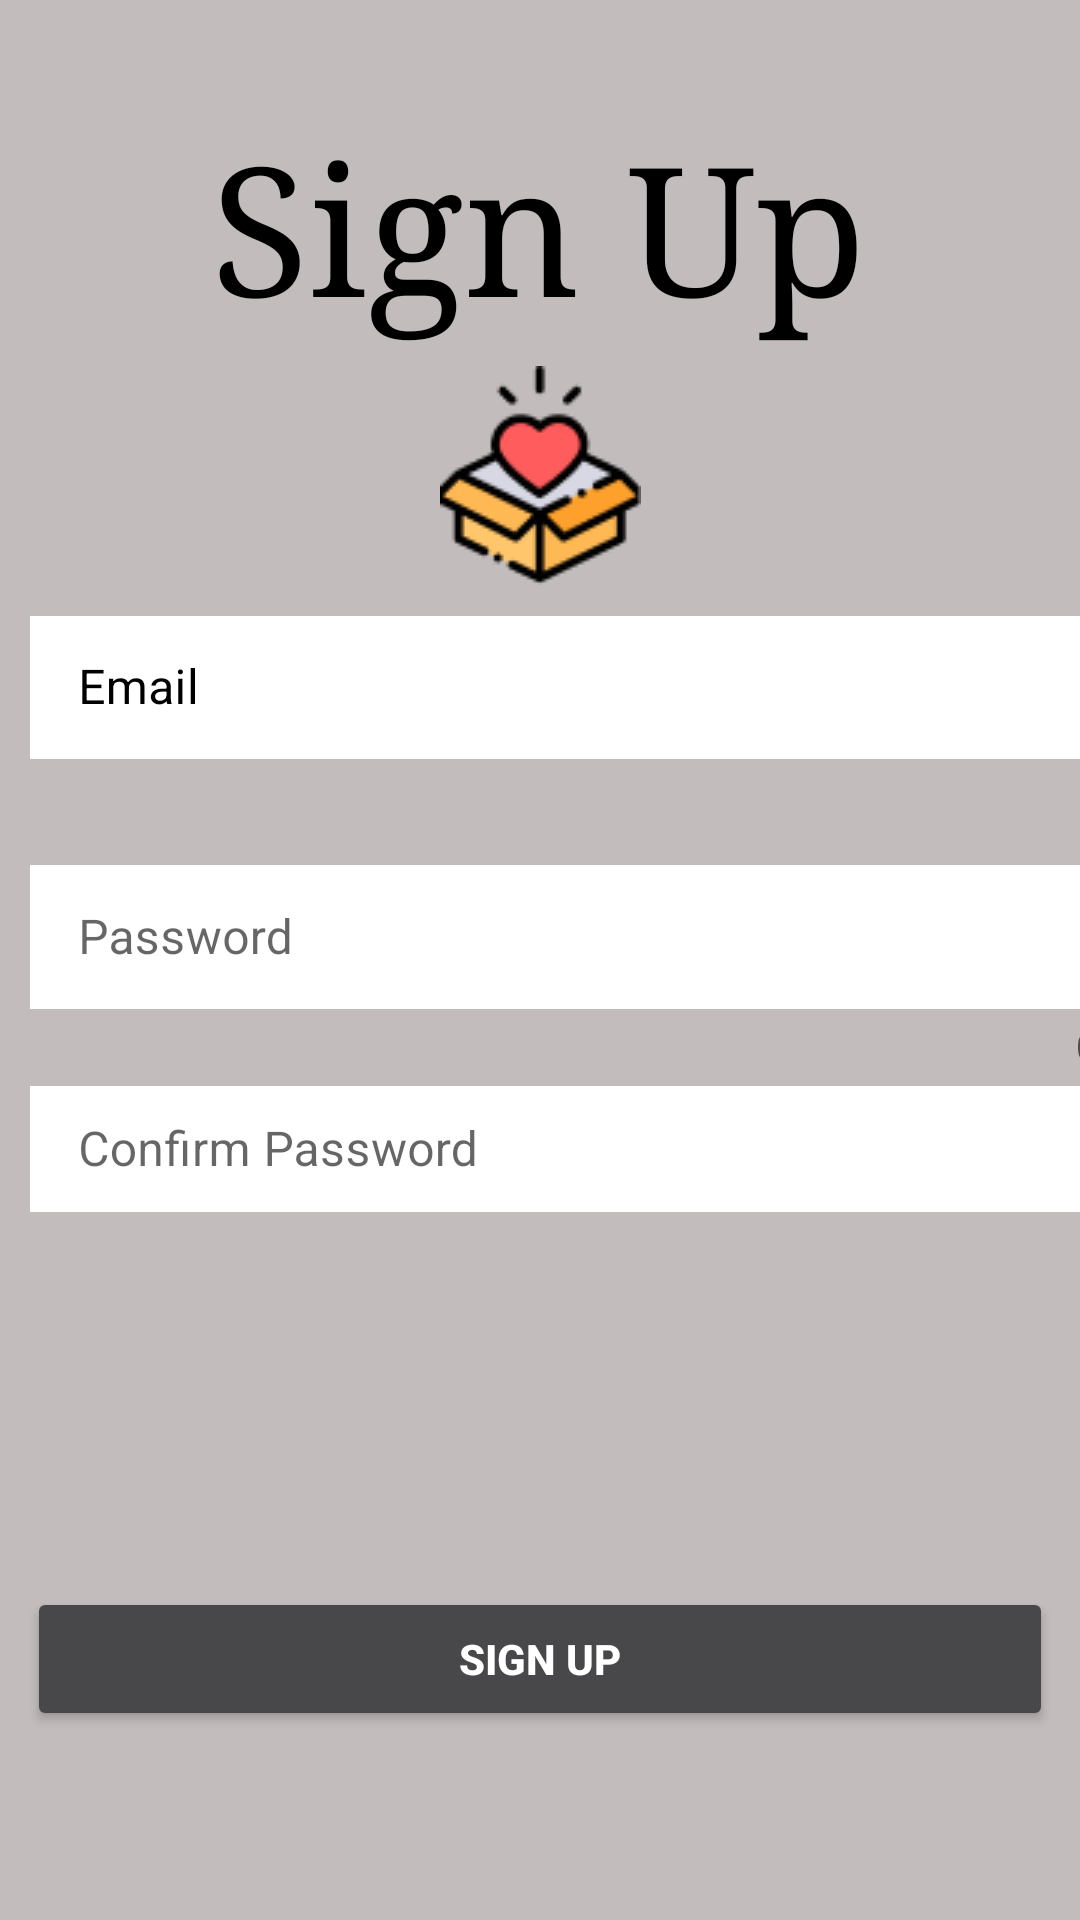

Layout XML and referenced resources for this Android screen:
<!-- AndroidManifest.xml: application theme Theme.Ekram -->
<!-- res/layout/fragment_register.xml -->
<?xml version="1.0" encoding="utf-8"?>
<androidx.constraintlayout.widget.ConstraintLayout xmlns:android="http://schemas.android.com/apk/res/android"
    xmlns:app="http://schemas.android.com/apk/res-auto"
    xmlns:tools="http://schemas.android.com/tools"
    android:layout_width="match_parent"
    android:layout_height="match_parent"
    android:background="#C3BCBC"
    tools:context=".view.identity.RegisterFragment">


    <TextView
        android:id="@+id/sign_textView"
        android:layout_width="wrap_content"
        android:layout_height="wrap_content"
        android:layout_marginTop="36dp"
        android:fontFamily="serif"
        android:text="@string/sign_up"
        android:textColor="#000000"
        android:textSize="60sp"
        android:textStyle="normal"
        app:layout_constraintEnd_toEndOf="parent"
        app:layout_constraintHorizontal_bias="0.497"
        app:layout_constraintStart_toStartOf="parent"
        app:layout_constraintTop_toTopOf="parent" />


    <LinearLayout
        android:id="@+id/linearLayout"
        android:layout_width="411dp"
        android:layout_height="283dp"
        android:layout_marginTop="16dp"
        android:layout_marginBottom="228dp"
        android:orientation="vertical"
        app:layout_constraintBottom_toBottomOf="parent"
        app:layout_constraintEnd_toEndOf="parent"
        app:layout_constraintHorizontal_bias="0.0"
        app:layout_constraintStart_toStartOf="parent"
        app:layout_constraintTop_toBottomOf="@+id/imageView2">

        <com.google.android.material.textfield.TextInputLayout
            android:id="@+id/emailContainer"
            style="@style/Widget.MaterialComponents.TextInputLayout.OutlinedBox.Dense"
            android:layout_width="match_parent"
            android:layout_height="wrap_content"
            android:layout_marginHorizontal="10dp"
            android:layout_marginTop="30dp"
            android:textColorHint="#000000"
            app:layout_constraintEnd_toEndOf="parent"
            app:layout_constraintStart_toStartOf="parent"
            app:layout_constraintTop_toTopOf="parent">

            <com.google.android.material.textfield.TextInputEditText
                android:id="@+id/emialRegister"
                android:layout_width="match_parent"
                android:layout_height="match_parent"
                android:background="#FFFFFF"
                android:backgroundTintMode="src_over"
                android:fontFamily="sans-serif"
                android:hint="@string/email"
                android:inputType="textEmailAddress"
                android:lines="1"
                android:textColorHint="#000000" />


        </com.google.android.material.textfield.TextInputLayout>

        <com.google.android.material.textfield.TextInputLayout
            android:id="@+id/passwordContainer"
            style="@style/Widget.MaterialComponents.TextInputLayout.OutlinedBox.Dense"
            android:layout_width="match_parent"
            android:layout_height="wrap_content"
            android:layout_marginHorizontal="10dp"
            android:layout_marginTop="30dp"
            app:counterEnabled="true"
            app:counterMaxLength="16"
            app:layout_constraintEnd_toEndOf="parent"
            app:layout_constraintStart_toStartOf="parent"
            app:layout_constraintTop_toBottomOf="@id/emailContainer"
            app:passwordToggleEnabled="true">

            <com.google.android.material.textfield.TextInputLayout
                android:id="@+id/confirmPasswordContainer"
                style="@style/Widget.MaterialComponents.TextInputLayout.OutlinedBox.Dense"
                android:layout_width="401dp"
                android:layout_height="wrap_content"
                android:layout_marginHorizontal="10dp"
                android:layout_marginEnd="50dp"
                app:counterEnabled="true"
                app:counterMaxLength="16"
                app:layout_constraintEnd_toEndOf="parent"
                app:layout_constraintStart_toStartOf="parent"
                app:layout_constraintTop_toBottomOf="@id/emailContainer"
                app:passwordToggleEnabled="true">

                <com.google.android.material.textfield.TextInputEditText
                    android:id="@+id/confirmPasswordRegister"
                    android:layout_width="390dp"
                    android:layout_height="42dp"

                    android:layout_gravity="left"
                    android:background="#FFFFFF"
                    android:backgroundTintMode="src_over"
                    android:fontFamily="sans-serif"
                    android:hint="@string/confirm_password"
                    android:inputType="textPassword"
                    android:lines="1"
                    android:maxLength="16"
                    android:textColor="#000000"
                    android:textColorHint="#000000"
                    tools:ignore="RtlHardcoded" />


            </com.google.android.material.textfield.TextInputLayout>

            <com.google.android.material.textfield.TextInputEditText
                android:id="@+id/passwordRegister"
                android:layout_width="match_parent"
                android:layout_height="match_parent"
                android:background="#FFFFFF"

                android:backgroundTintMode="src_over"
                android:fontFamily="sans-serif"
                android:hint="@string/password"
                android:inputType="textPassword"
                android:lines="1"
                android:maxLength="16"
                android:textColor="#000000"
                android:textColorHighlight="#000000"
                android:textColorHint="#000000" />


        </com.google.android.material.textfield.TextInputLayout>


    </LinearLayout>

    <Button
        android:id="@+id/registerButton"
        android:layout_width="0dp"
        android:layout_height="wrap_content"
        android:layout_marginHorizontal="10dp"
        android:layout_marginStart="9dp"
        android:layout_marginTop="76dp"
        android:layout_marginEnd="9dp"
        android:backgroundTint="#48484A"
        android:text="@string/sign_up"
        android:textColor="#FFFFFF"
        android:textStyle="bold"
        app:layout_constraintEnd_toEndOf="parent"
        app:layout_constraintStart_toStartOf="parent"
        app:layout_constraintTop_toBottomOf="@+id/linearLayout" />

    <ImageView
        android:id="@+id/imageView2"
        android:layout_width="wrap_content"
        android:layout_height="wrap_content"
        android:layout_marginTop="8dp"
        app:layout_constraintEnd_toEndOf="parent"
        app:layout_constraintStart_toStartOf="parent"
        app:layout_constraintTop_toBottomOf="@+id/sign_textView"
        app:srcCompat="@drawable/donate" />
</androidx.constraintlayout.widget.ConstraintLayout>
<!-- resources referenced by this layout -->
<resources>
  <!-- drawable donate: png bitmap (drawable, 4097 bytes) -->
  <string name="confirm_password">Confirm Password</string>
  <string name="email">Email</string>
  <string name="password">Password</string>
  <string name="sign_up">Sign Up</string>
  <style name="Theme.Ekram" parent="Theme.MaterialComponents.DayNight.NoActionBar">
          
          <item name="colorPrimary">@color/purple_500</item>
          <item name="colorPrimaryVariant">#C3BCBC</item>
          <item name="colorOnPrimary">@color/white</item>
          
          <item name="colorSecondary">@color/teal_200</item>
          <item name="colorSecondaryVariant">@color/teal_700</item>
          <item name="colorOnSecondary">@color/black</item>
          
          <item name="android:statusBarColor" tools:targetApi="l">?attr/colorPrimaryVariant</item>
          
      </style>
  <!-- not gathered from this repository: default colours our renderer supplied (Android Studio template values) -->
  <color name="purple_500">#FF6200EE</color>
  <color name="teal_200">#FF03DAC5</color>
  <color name="teal_700">#FF018786</color>
  <color name="black">#FF000000</color>
  <color name="white">#FFFFFFFF</color>
</resources>
